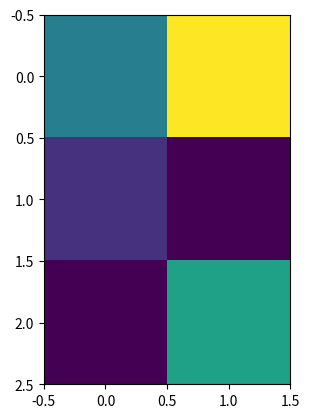

The script that saved this image:
import numpy as np
import matplotlib.pyplot as plt

a = np.zeros( [3,2] )

a[0,0] = 3
a[0,1] = 7
a[1,0] = 1
a[2,1] = 4

plt.imshow(a, interpolation="nearest")
plt.show()

print(a)
